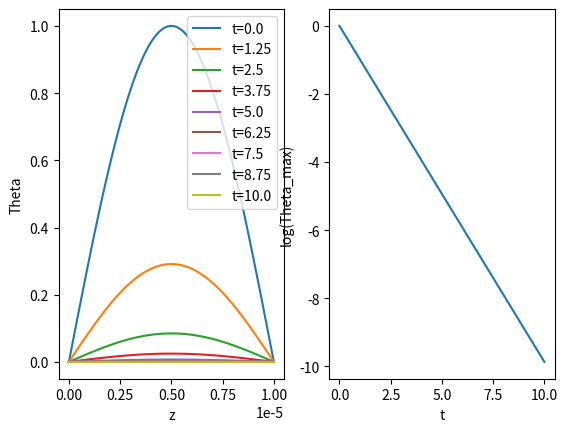

Write the Python code that produced this figure.
# Solve the continuum equation set, describing the relaxation of a twist-free
# nematic layer from an initially distorted configuration to a uniform state in
# the absence of an applied field.
# The algorithm used is a relaxation method using sparse matrix implementation.
# The solver can be chosen to be explicit, implicit or Crank-Nicholson. The
# explicit method will be unstable at large values of delta_t or more correctly
# for values of lambda>0.5; implicit methods merely become increasingly
# inaccurate.

import numpy as np
from math import pi, sin, log
import matplotlib.pyplot as plt
from scipy.sparse import coo_array
from scipy.sparse.linalg import spsolve

solver=''
#solver='explicit'
#solver='implicit'
solver='crank-nicholson'

cell_thickness=10e-6
grid_points=101
K=1e-10 # LC elestic constant
gamma=10.0 # LC viscosity
sim_length=10.0 # Units of time
delta_t=0.0005 # Time increment
record_every=2500 # How many time increments between plots

# Define solvers using three common algorithms. See the main documentation for a
# discussion of these. All are based on sparse matrices; these are first assembled
# in row/column/value triples, then converted to the compressed format used by sparse
# linear algebra libraries.
def explicit_solver(start_config, lambda_param, sim_length, delta_t, record_every):
    num_points=len(start_config)
    # Assemble the B matrix in sparse triplet format
    # The main diagonal
    row_index=[i for i in range(1, num_points-1)]
    col_index=[i for i in range(1, num_points-1)]
    cell_vals=[1-2*lambda_param for i in range(1, num_points-1)]
    # The upper diagonal
    row_index=row_index+[i for i in range(1, num_points-1)]
    col_index=col_index+[i for i in range(2, num_points)]
    cell_vals=cell_vals+[lambda_param for i in range(1, num_points-1)]
    # The lower diagonal
    row_index=row_index+[i for i in range(1, num_points-1)]
    col_index=col_index+[i for i in range(0, num_points-2)]
    cell_vals=cell_vals+[lambda_param for i in range(1, num_points-1)]
    # The boundary values
    row_index=row_index+[0, num_points-1]
    col_index=col_index+[0, num_points-1]
    cell_vals=cell_vals+[1.0, 1.0]
    #print(row_index)
    #print(col_index)
    #print(cell_vals)
    # Convert the triplet representation to compressed format
    B=coo_array((cell_vals, (row_index, col_index)), shape=(num_points, num_points)).tocsc()
    #print(B.toarray())
    num_outputs=int(1+sim_length/(delta_t*record_every))
    #results=zeros(num_points, num_outputs)
    results = [[0]*num_points for i in range(num_outputs)]
    results[0]=start_config.copy()
    inp=start_config.copy()
    output_ticker=0
    output_counter=1
    for count in range(num_steps):
        outp=B@inp
        #print(outp)
        output_ticker=output_ticker+1
        if output_ticker==record_every:
            output_ticker=0
            results[output_counter]=outp.copy()
            output_counter=output_counter+1
        inp=outp.copy()
    return results
    
            
def implicit_solver(start_config, lambda_param, sim_length, delta_t, record_every):
    num_points=len(start_config)
    # Assemble the A matrix in sparse format
    # The main diagonal
    row_index=[i for i in range(1, num_points-1)]
    col_index=[i for i in range(1, num_points-1)]
    cell_vals=[1+2*lambda_param for i in range(1, num_points-1)]
    # The upper diagonal
    row_index=row_index+[i for i in range(1, num_points-1)]
    col_index=col_index+[i for i in range(2, num_points)]
    cell_vals=cell_vals+[-lambda_param for i in range(1, num_points-1)]
    # The lower diagonal
    row_index=row_index+[i for i in range(1, num_points-1)]
    col_index=col_index+[i for i in range(0, num_points-2)]
    cell_vals=cell_vals+[-lambda_param for i in range(1, num_points-1)]
    # The boundary values
    row_index=row_index+[0, num_points-1]
    col_index=col_index+[0, num_points-1]
    cell_vals=cell_vals+[1.0, 1.0]
    #print(row_index)
    #print(col_index)
    #print(cell_vals)
    A=coo_array((cell_vals, (row_index, col_index)), shape=(num_points, num_points)).tocsc()
    #print(A.toarray())
    num_outputs=int(1+sim_length/(delta_t*record_every))
    #results=zeros(num_points, num_outputs)
    results = [[0]*num_points for i in range(num_outputs)]
    results[0]=start_config.copy()
    inp=start_config.copy()
    output_ticker=0
    output_counter=1
    for count in range(num_steps):
        outp=spsolve(A, inp)
        #print(outp)
        output_ticker=output_ticker+1
        if output_ticker==record_every:
            output_ticker=0
            results[output_counter]=outp.copy()
            output_counter=output_counter+1
        inp=outp.copy()
    return results

def cn_solver(start_config, lambda_param, sim_length, delta_t, record_every):
    num_points=len(start_config)
    # Assemble the A matrix in sparse format
    # The main diagonal
    row_index=[i for i in range(1, num_points-1)]
    col_index=[i for i in range(1, num_points-1)]
    cell_vals=[2+2*lambda_param for i in range(1, num_points-1)]
    # The upper diagonal
    row_index=row_index+[i for i in range(1, num_points-1)]
    col_index=col_index+[i for i in range(2, num_points)]
    cell_vals=cell_vals+[-lambda_param for i in range(1, num_points-1)]
    # The lower diagonal
    row_index=row_index+[i for i in range(1, num_points-1)]
    col_index=col_index+[i for i in range(0, num_points-2)]
    cell_vals=cell_vals+[-lambda_param for i in range(1, num_points-1)]
    # The boundary values
    row_index=row_index+[0, num_points-1]
    col_index=col_index+[0, num_points-1]
    cell_vals=cell_vals+[1.0, 1.0]
    #print(row_index)
    #print(col_index)
    #print(cell_vals)
    A=coo_array((cell_vals, (row_index, col_index)), shape=(num_points, num_points)).tocsc()
    #print(A.toarray())
    # Assemble the B matrix in sparse format
    # The main diagonal
    row_index=[i for i in range(1, num_points-1)]
    col_index=[i for i in range(1, num_points-1)]
    cell_vals=[2-2*lambda_param for i in range(1, num_points-1)]
    # The upper diagonal
    row_index=row_index+[i for i in range(1, num_points-1)]
    col_index=col_index+[i for i in range(2, num_points)]
    cell_vals=cell_vals+[lambda_param for i in range(1, num_points-1)]
    # The lower diagonal
    row_index=row_index+[i for i in range(1, num_points-1)]
    col_index=col_index+[i for i in range(0, num_points-2)]
    cell_vals=cell_vals+[lambda_param for i in range(1, num_points-1)]
    # The boundary values
    row_index=row_index+[0, num_points-1]
    col_index=col_index+[0, num_points-1]
    cell_vals=cell_vals+[1.0, 1.0]
    #print(row_index)
    #print(col_index)
    #print(cell_vals)
    B=coo_array((cell_vals, (row_index, col_index)), shape=(num_points, num_points)).tocsc()
    #print(B.toarray())
    num_outputs=int(1+sim_length/(delta_t*record_every))
    #results=zeros(num_points, num_outputs)
    results = [[0]*num_points for i in range(num_outputs)]
    results[0]=start_config.copy()
    inp=start_config.copy()
    output_ticker=0
    output_counter=1
    for count in range(num_steps):
        outp=spsolve(A, B@inp)
        #print(outp)
        output_ticker=output_ticker+1
        if output_ticker==record_every:
            output_ticker=0
            results[output_counter]=outp.copy()
            output_counter=output_counter+1
        inp=outp.copy()
    return results


z_vals=np.linspace(0, cell_thickness, grid_points)
#print(z_vals)
tilt1=0.0
tilt2=0.0
start_theta=[tilt1+(tilt2-tilt1)*xval/cell_thickness+sin(pi*xval/cell_thickness) for xval in z_vals]
#print(start_theta)
#fig, ax = plt.subplots()
#ax.plot(z_vals, start_theta)
#plt.show()
h=cell_thickness/(grid_points-1)

lambda_param=(K*delta_t)/(h*h*gamma)
print("lambda=", lambda_param)
num_outputs=int(1+sim_length/(delta_t*record_every))
num_steps=int(sim_length/delta_t)
t_vals=np.linspace(0, sim_length, num_outputs)
print(t_vals)
if solver=='crank-nicholson':
    print("Using Crank-Nicholson solver\n")
    result=cn_solver(start_theta, lambda_param, sim_length, delta_t, record_every)
elif solver=='implicit':
    print("Using implicit solver\n")
    result=implicit_solver(start_theta, lambda_param, sim_length, delta_t, record_every)
elif solver=='explicit':
    print("Using explicit solver\n")
    result=explicit_solver(start_theta, lambda_param, sim_length, delta_t, record_every)
else:
    print("No valid solver specified\n")
ts=[]
for i in range(len(t_vals)):
    ts.append(log(result[i][int((grid_points+1)/2)]))
num_plots=len(result)
fig, (ax1, ax2) = plt.subplots(1, 2)
for i in range(num_plots):
    ax1.plot(z_vals, result[i], label="t="+str(t_vals[i]))
ax1.legend()
ax1.set_xlabel("z")
ax1.set_ylabel("Theta")
ax2.plot(t_vals, ts)
ax2.set_xlabel("t")
ax2.set_ylabel("log(Theta_max)")
plt.show()
